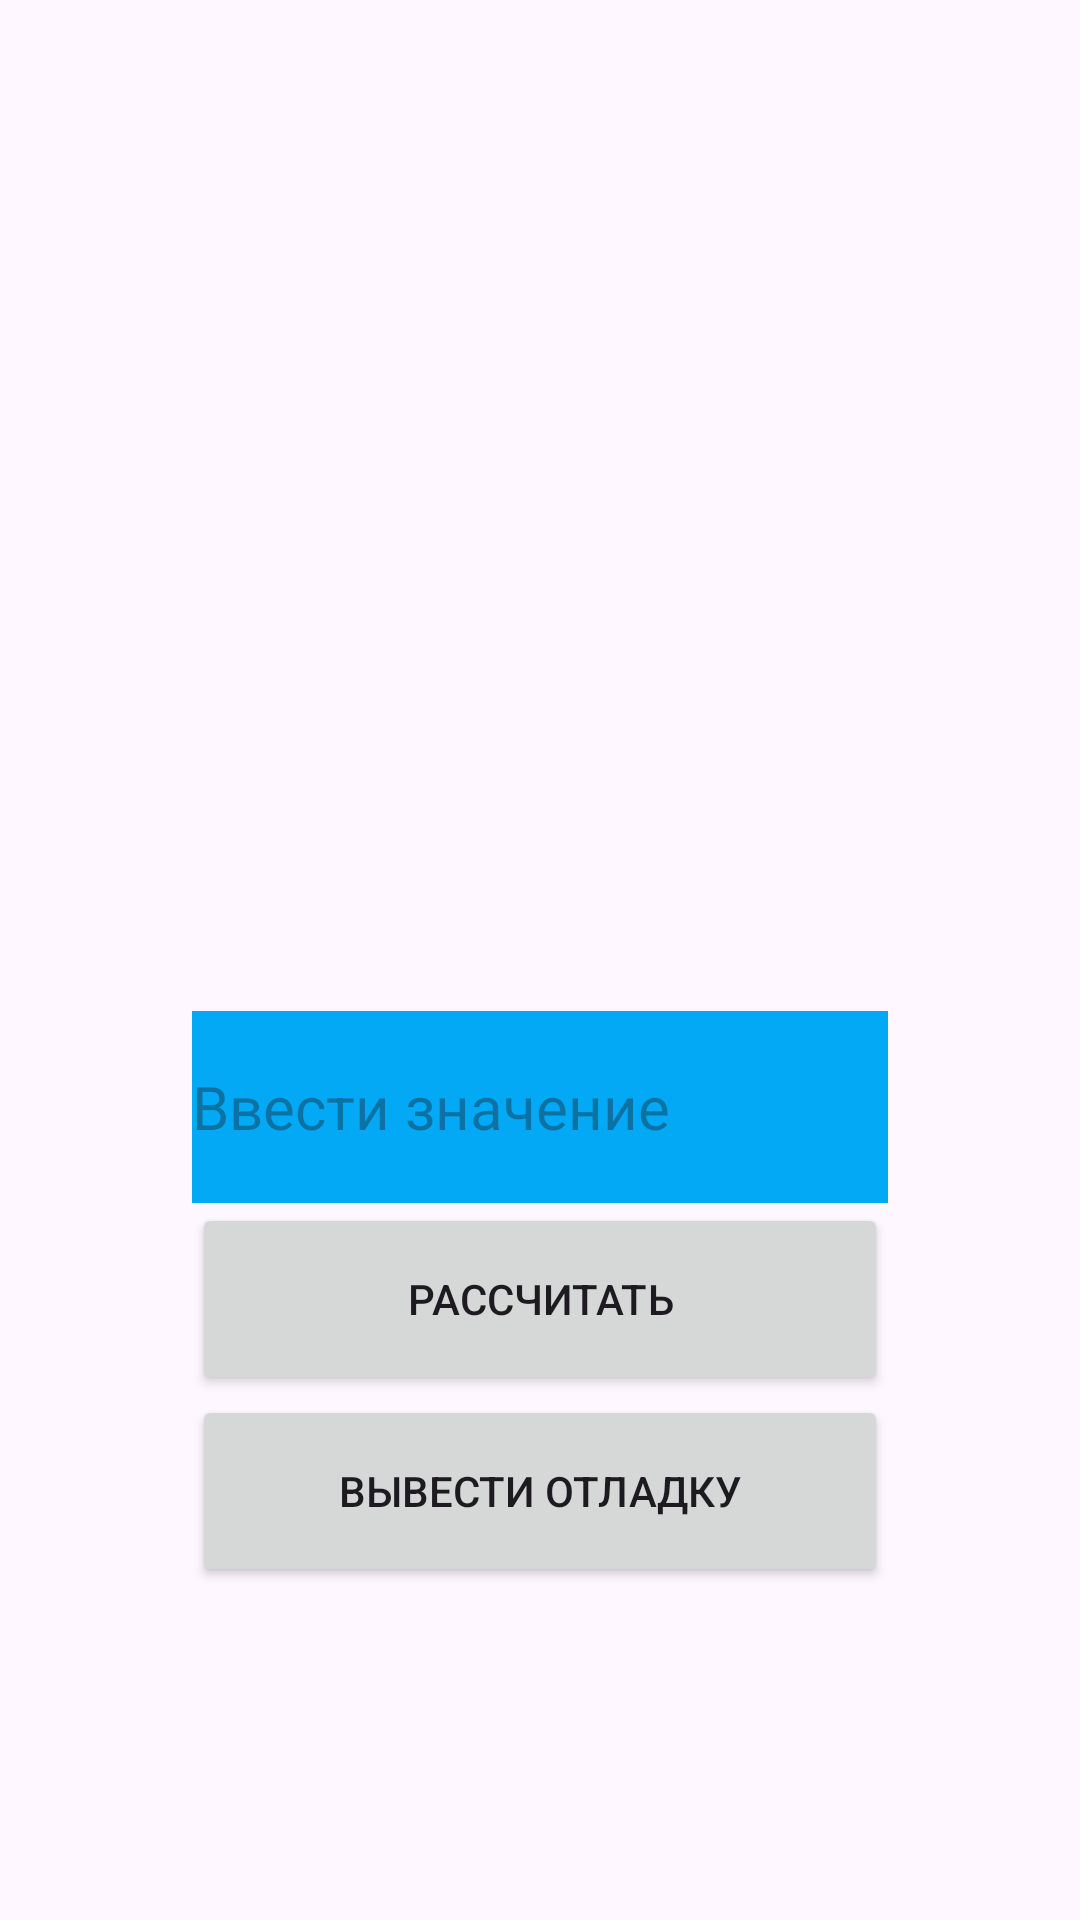

The Android layout XML behind this screen, and the referenced resources:
<!-- AndroidManifest.xml: application theme Theme.MIREA -->
<!-- res/layout/activity_main2.xml -->
<?xml version="1.0" encoding="utf-8"?>
<androidx.constraintlayout.widget.ConstraintLayout xmlns:android="http://schemas.android.com/apk/res/android"
    xmlns:app="http://schemas.android.com/apk/res-auto"
    xmlns:tools="http://schemas.android.com/tools"
    android:layout_width="match_parent"
    android:layout_height="match_parent"
    tools:context=".FirstFragment">


  <LinearLayout
      android:id="@+id/linear"
      android:layout_width="match_parent"
      android:layout_height="match_parent"
      android:orientation="vertical"
      android:layout_margin="64dp"
      app:layout_constraintEnd_toEndOf="parent"
      app:layout_constraintHorizontal_bias="0.5"
      app:layout_constraintStart_toStartOf="parent"
      >

    <ImageView
        android:id="@+id/Plus"
        android:layout_width="match_parent"
        android:layout_height="273dp"
        android:src="@drawable/minus" />

    <EditText
        android:layout_width="match_parent"
        android:layout_height="64dp"
        android:autofillHints="text"
        android:background="@color/light_blue"
        android:hint="@string/input_str"
        android:inputType="text"
        android:textSize="20dp" />

    <Button
        android:id="@+id/btn1"
        android:layout_width="match_parent"
        android:layout_height="64dp"
        android:text="@string/calculate"
        app:layout_constraintStart_toStartOf="parent"
        />

    <Button
        android:id="@+id/btn2"
        android:layout_width="match_parent"
        android:layout_height="64dp"
        android:text="@string/logout"
        app:layout_constraintStart_toStartOf="parent"
        />
  </LinearLayout>


</androidx.constraintlayout.widget.ConstraintLayout>
<!-- resources referenced by this layout -->
<resources>
  <color name="light_blue">#03A9F4</color>
  <string name="calculate">Рассчитать</string>
  <string name="input_str">Ввести значение</string>
  <string name="logout">Вывести отладку</string>
  <style name="Theme.MIREA" parent="Base.Theme.MIREA" />
  <style name="Base.Theme.MIREA" parent="Theme.Material3.DayNight.NoActionBar">
          
          
      </style>
</resources>
